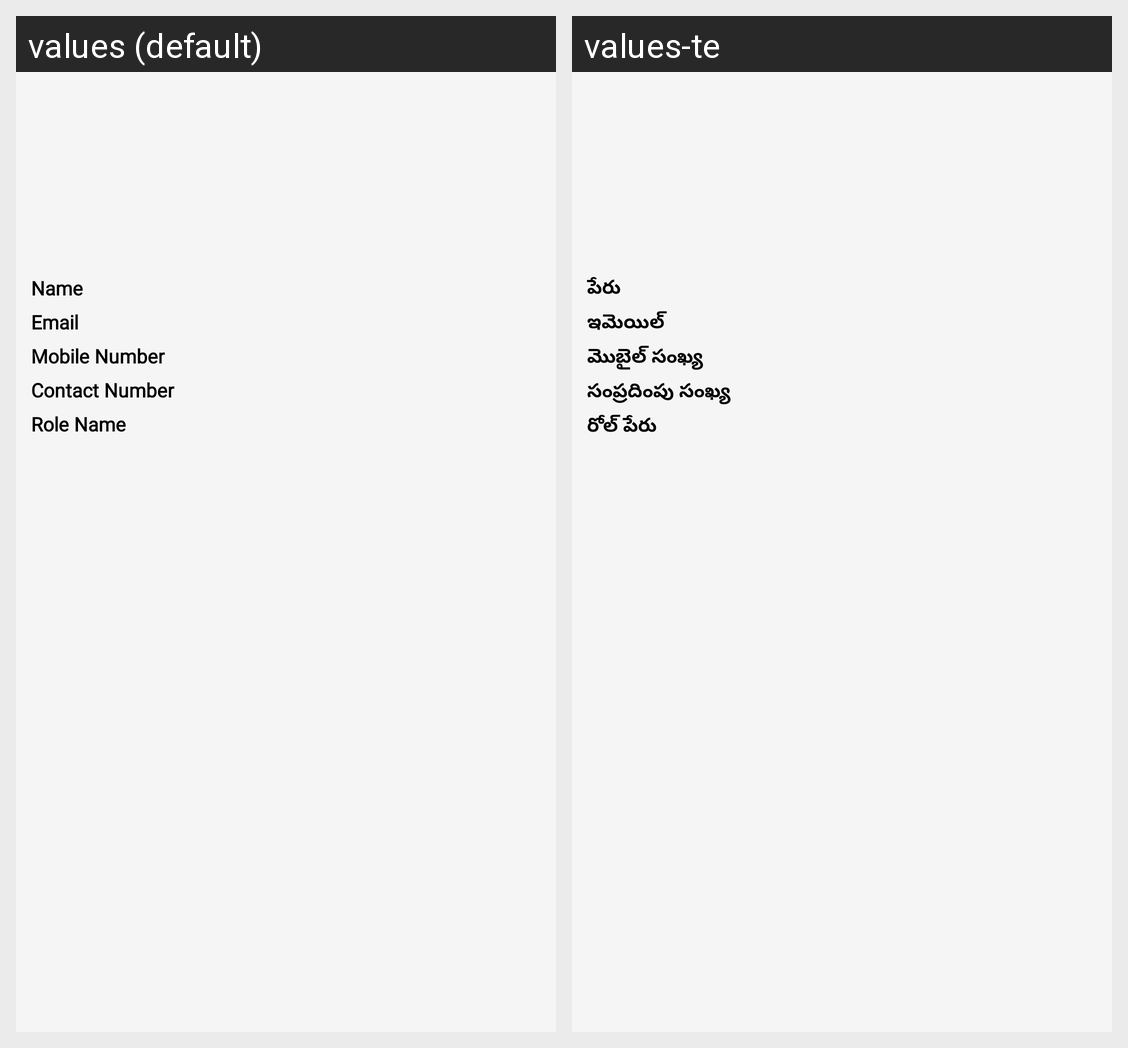

For this localized Android screen grid, give each drawn string resource with its value in every locale shown.
Android screen res/layout/fragment_profile.xml rendered under 2 locales, left to right: values (default), values-te. Device: Nexus 5 (rendered at 1080×1920; each locale shown at half size, 540×960, under a caption strip naming it); theme AppTheme.
Strings drawn on this screen, with the default value and each locale's value (text and hints the layout hard-codes, and strings that could not be matched under every locale, appear in the picture but are not listed):

name
  values: Name
  values-te: పేరు

email
  values: Email
  values-te: ఇమెయిల్

mobileNumber
  values: Mobile Number
  values-te: మొబైల్ సంఖ్య

contactNumber
  values: Contact Number
  values-te: సంప్రదింపు సంఖ్య

rollname
  values: Role Name
  values-te: రోల్ పేరు
